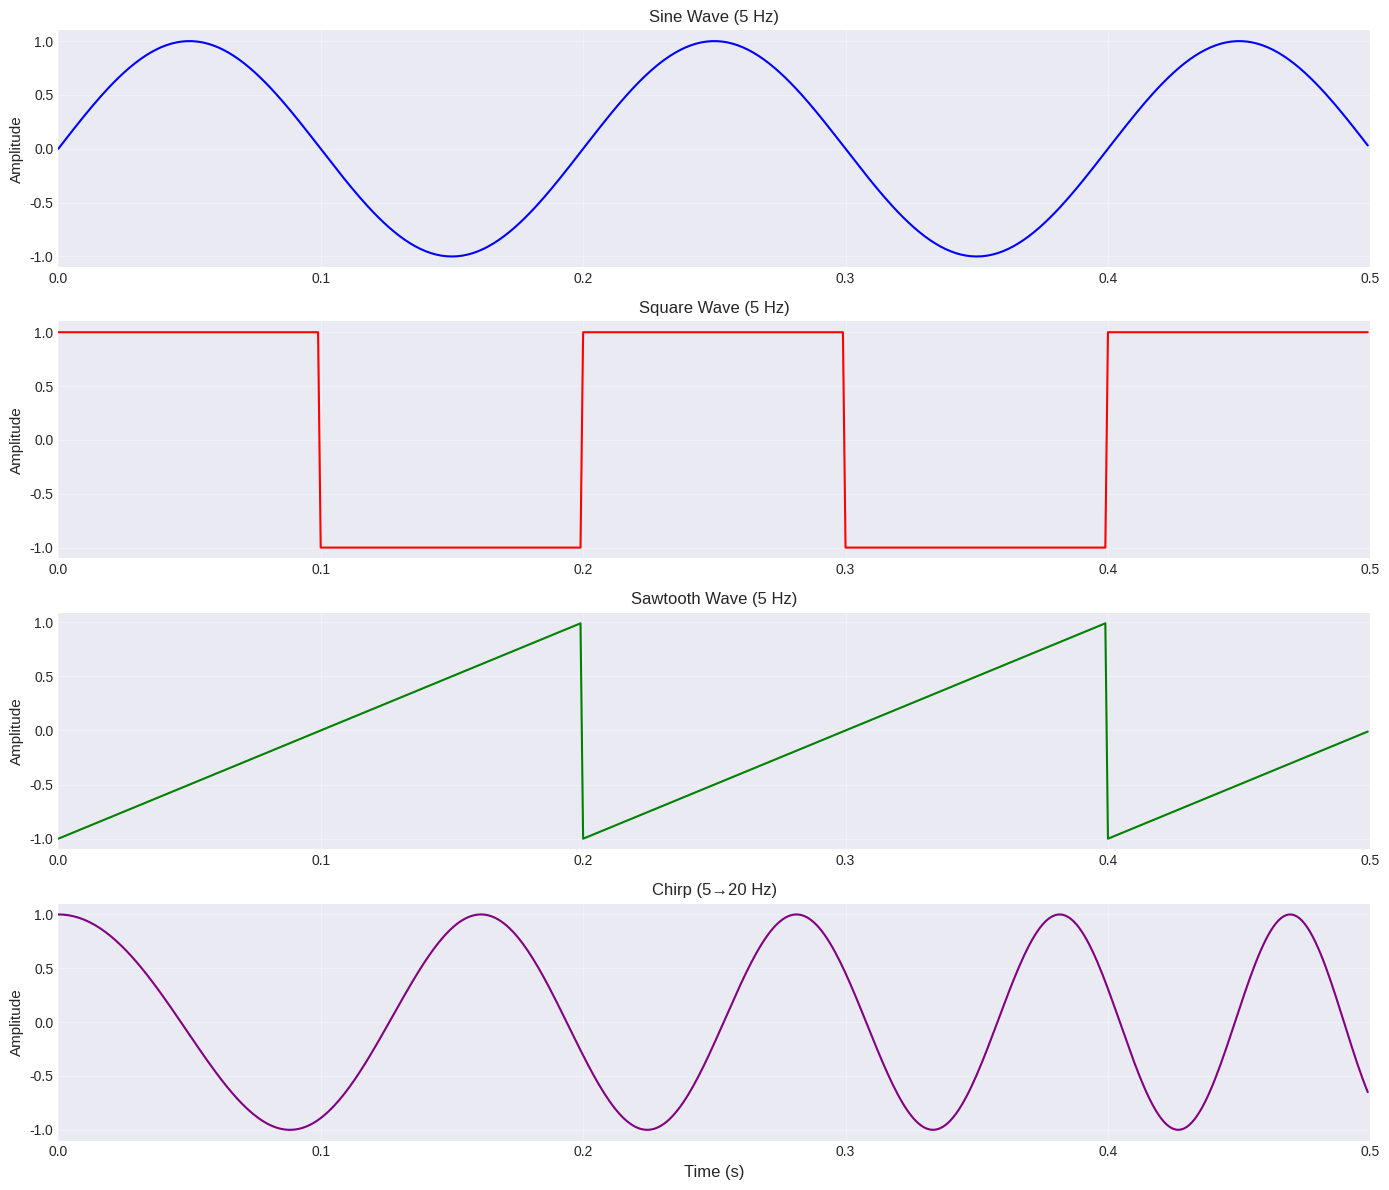
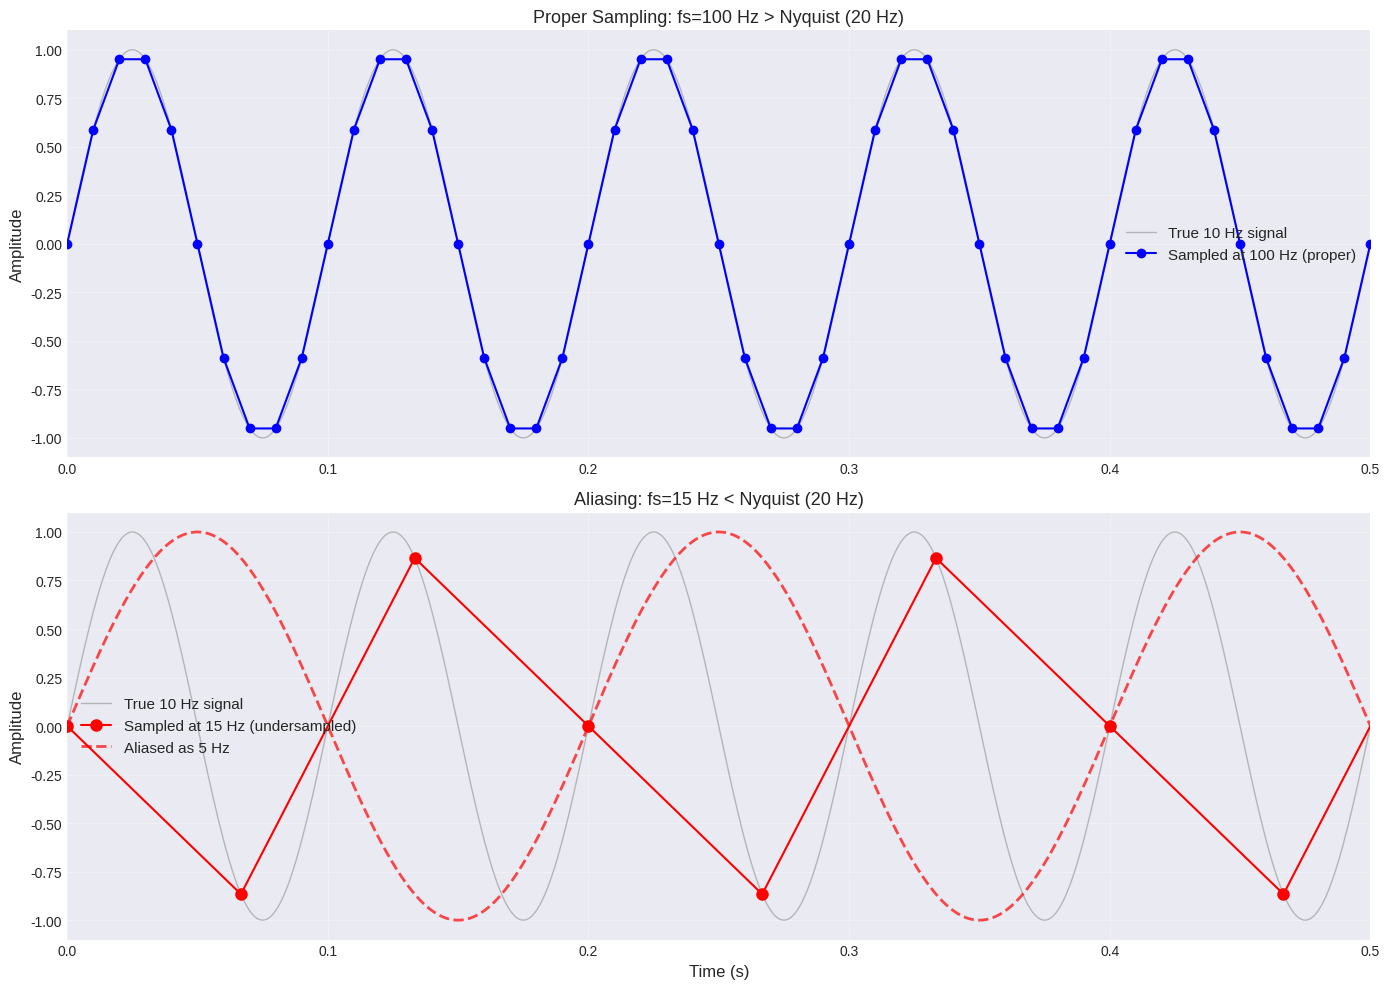
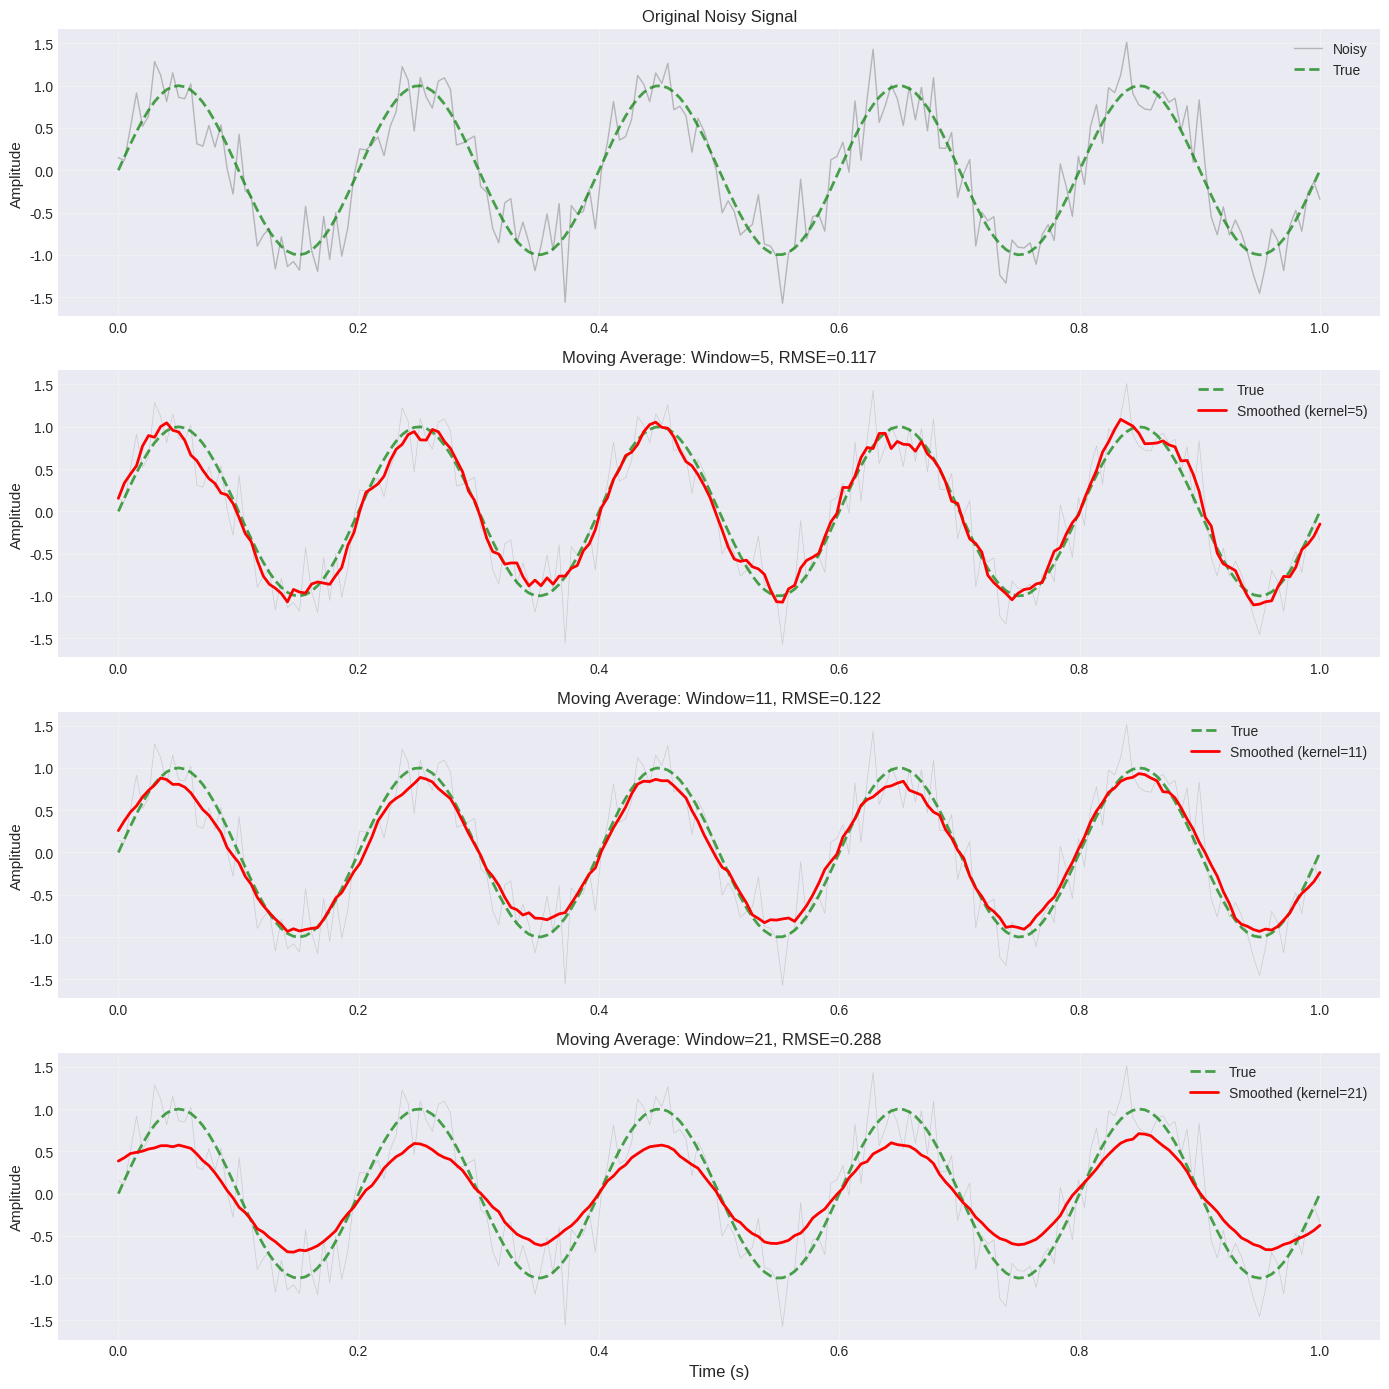
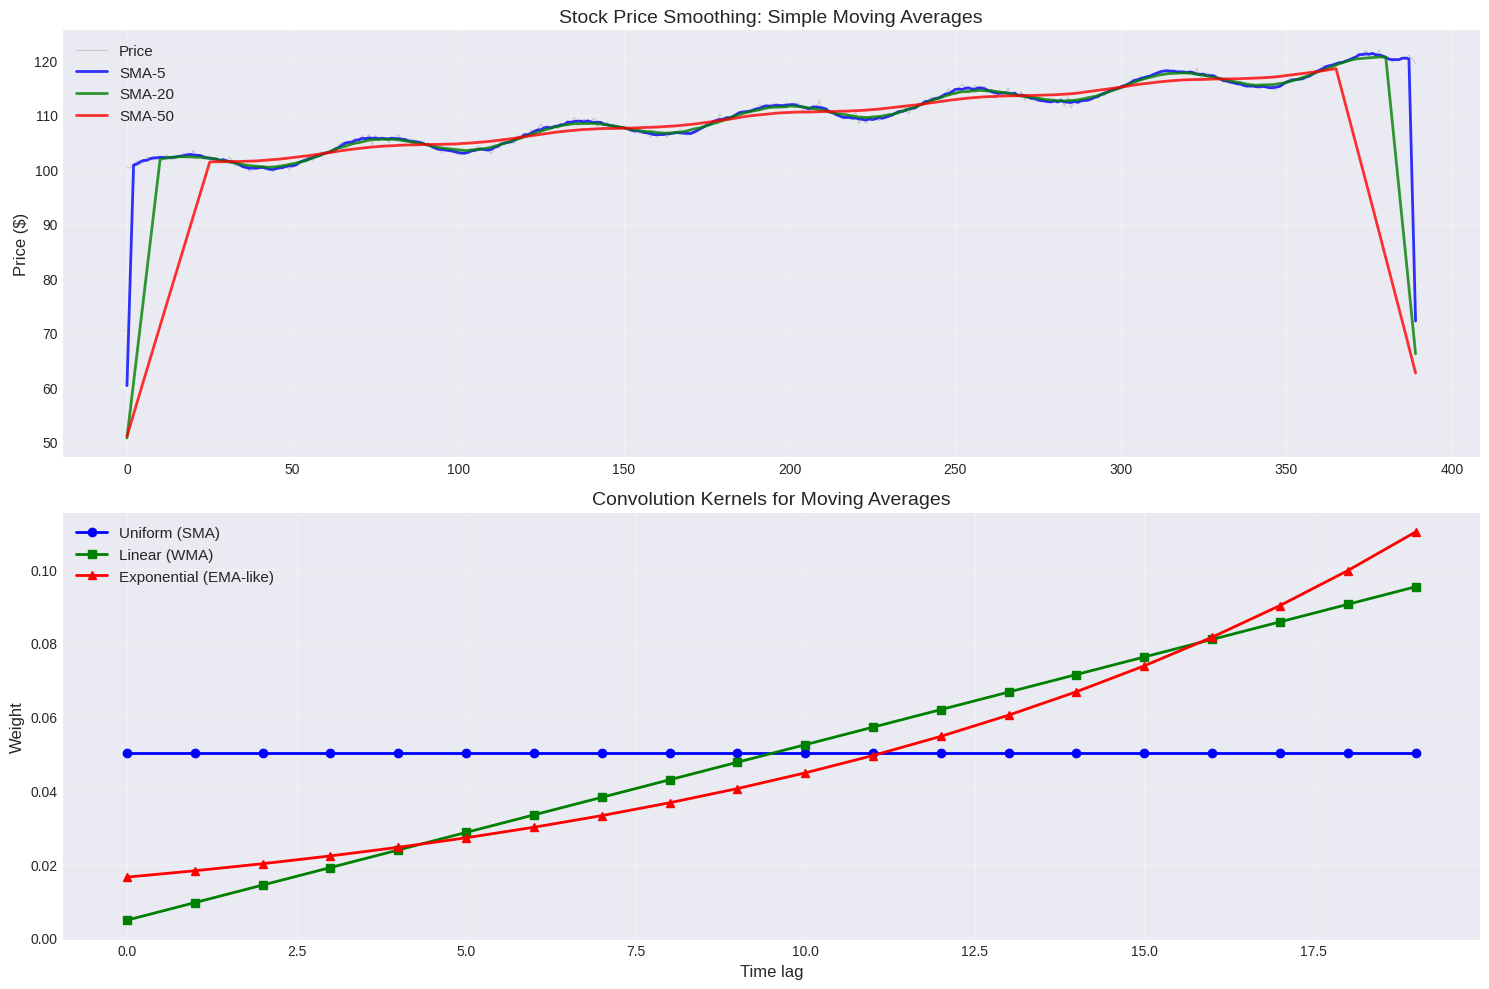
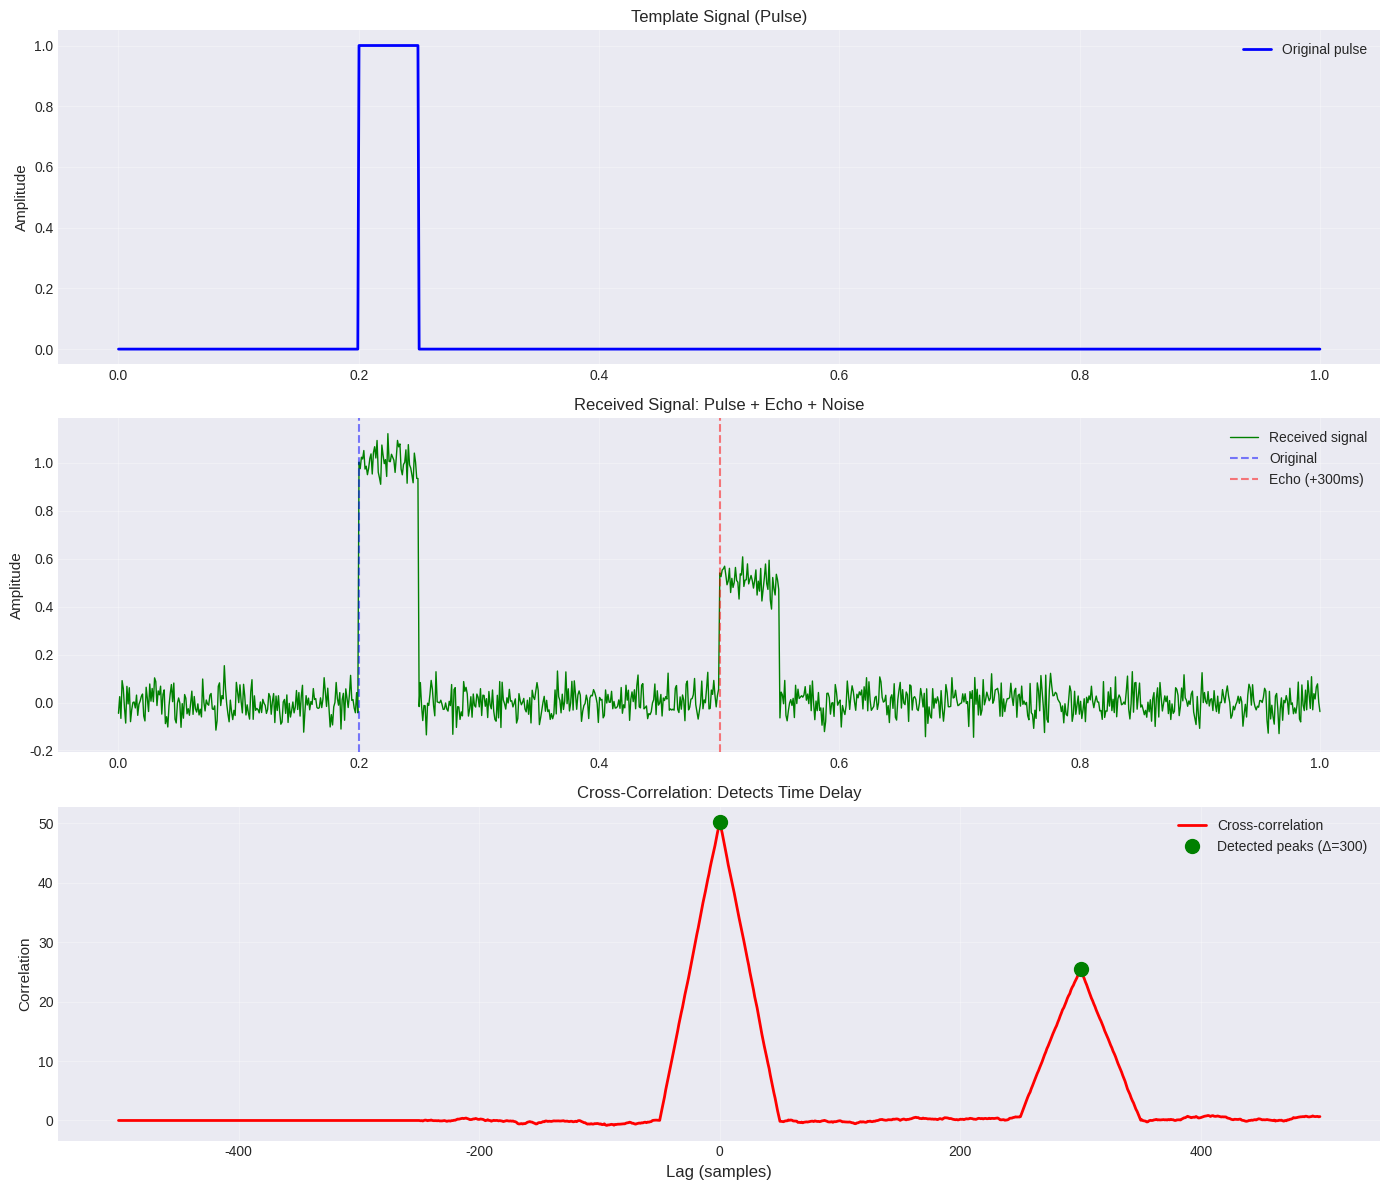

Write the Python code that produced these figures, in order.
import numpy as np
from scipy import signal
import matplotlib.pyplot as plt

np.set_printoptions(precision=4, suppress=True)
plt.style.use('seaborn-v0_8-darkgrid')

print("Signal processing fundamentals module loaded")

# Generate different signal types
fs = 1000  # Sampling frequency (Hz)
duration = 1.0  # seconds
t = np.linspace(0, duration, int(fs*duration), endpoint=False)

# 1. Sine wave (5 Hz)
f1 = 5
sine = np.sin(2*np.pi*f1*t)

# 2. Square wave (5 Hz)
square = signal.square(2*np.pi*f1*t)

# 3. Sawtooth (5 Hz)
sawtooth = signal.sawtooth(2*np.pi*f1*t)

# 4. Chirp (frequency sweep 5-20 Hz)
chirp = signal.chirp(t, f0=5, f1=20, t1=duration, method='linear')

print("Basic Signal Types")
print(f"  Sampling rate: {fs} Hz")
print(f"  Duration: {duration} s")
print(f"  Samples: {len(t)}\n")

# Visualize
fig, axes = plt.subplots(4, 1, figsize=(14, 12))

signals_list = [
    (sine, 'Sine Wave (5 Hz)', 'blue'),
    (square, 'Square Wave (5 Hz)', 'red'),
    (sawtooth, 'Sawtooth Wave (5 Hz)', 'green'),
    (chirp, 'Chirp (5→20 Hz)', 'purple')
]

for ax, (sig, title, color) in zip(axes, signals_list):
    ax.plot(t[:500], sig[:500], color=color, linewidth=1.5)  # First 0.5s
    ax.set_ylabel('Amplitude', fontsize=11)
    ax.set_title(title, fontsize=12)
    ax.grid(True, alpha=0.3)
    ax.set_xlim(0, 0.5)

axes[-1].set_xlabel('Time (s)', fontsize=12)
plt.tight_layout()
plt.show()

print("Signal characteristics:")
print("  - Sine: Pure frequency, smooth")
print("  - Square: Sharp transitions, many harmonics")
print("  - Sawtooth: Linear ramp, used in oscillators")
print("  - Chirp: Frequency sweep, used in radar/sonar")

# Demonstrate aliasing
duration = 1.0
f_signal = 10  # 10 Hz signal

# High sample rate (proper sampling)
fs_high = 100  # 100 Hz >> 2*10 Hz
t_high = np.linspace(0, duration, fs_high, endpoint=False)
signal_high = np.sin(2*np.pi*f_signal*t_high)

# Low sample rate (undersampling → aliasing)
fs_low = 15  # 15 Hz < 2*10 Hz = 20 Hz
t_low = np.linspace(0, duration, fs_low, endpoint=False)
signal_low = np.sin(2*np.pi*f_signal*t_low)

# Continuous for reference
t_cont = np.linspace(0, duration, 1000)
signal_cont = np.sin(2*np.pi*f_signal*t_cont)

print("Aliasing Demonstration")
print(f"\nTrue signal: {f_signal} Hz sine wave")
print(f"\nNyquist rate: {2*f_signal} Hz (minimum sampling rate)")
print(f"\nCase 1: fs = {fs_high} Hz (proper sampling)")
print(f"  Nyquist freq: {fs_high/2} Hz")
print(f"  {f_signal} Hz < {fs_high/2} Hz ✓ No aliasing")

print(f"\nCase 2: fs = {fs_low} Hz (undersampling)")
print(f"  Nyquist freq: {fs_low/2:.1f} Hz")
print(f"  {f_signal} Hz > {fs_low/2:.1f} Hz ✗ ALIASING!")

# Apparent frequency from aliasing
f_alias = abs(f_signal - fs_low)
print(f"  Appears as: {f_alias} Hz (aliased frequency)")

# Visualize
fig, axes = plt.subplots(2, 1, figsize=(14, 10))

# Proper sampling
axes[0].plot(t_cont, signal_cont, 'gray', linewidth=1, 
            alpha=0.5, label=f'True {f_signal} Hz signal')
axes[0].plot(t_high, signal_high, 'bo-', markersize=6, linewidth=1.5,
            label=f'Sampled at {fs_high} Hz (proper)')
axes[0].set_ylabel('Amplitude', fontsize=12)
axes[0].set_title(f'Proper Sampling: fs={fs_high} Hz > Nyquist ({2*f_signal} Hz)', 
                 fontsize=13)
axes[0].legend(fontsize=11)
axes[0].grid(True, alpha=0.3)
axes[0].set_xlim(0, 0.5)

# Undersampling (aliasing)
axes[1].plot(t_cont, signal_cont, 'gray', linewidth=1,
            alpha=0.5, label=f'True {f_signal} Hz signal')
axes[1].plot(t_low, signal_low, 'ro-', markersize=8, linewidth=1.5,
            label=f'Sampled at {fs_low} Hz (undersampled)')
# Show aliased interpretation
signal_alias = np.sin(2*np.pi*f_alias*t_cont)
axes[1].plot(t_cont, signal_alias, 'r--', linewidth=2, alpha=0.7,
            label=f'Aliased as {f_alias} Hz')
axes[1].set_xlabel('Time (s)', fontsize=12)
axes[1].set_ylabel('Amplitude', fontsize=12)
axes[1].set_title(f'Aliasing: fs={fs_low} Hz < Nyquist ({2*f_signal} Hz)', 
                 fontsize=13)
axes[1].legend(fontsize=11)
axes[1].grid(True, alpha=0.3)
axes[1].set_xlim(0, 0.5)

plt.tight_layout()
plt.show()

print("\n⚠️  Always sample at fs ≥ 2×f_max to avoid aliasing!")

# Noisy signal
np.random.seed(42)
t = np.linspace(0, 1, 200)
clean_signal = np.sin(2*np.pi*5*t)
noisy_signal = clean_signal + np.random.randn(200) * 0.3

print("Convolution: Moving Average Filter")
print("  Signal: 5 Hz sine + noise\n")

# Different kernel sizes
kernel_sizes = [5, 11, 21]

fig, axes = plt.subplots(len(kernel_sizes) + 1, 1, figsize=(14, 14))

# Original
axes[0].plot(t, noisy_signal, 'gray', alpha=0.5, linewidth=1, label='Noisy')
axes[0].plot(t, clean_signal, 'g--', linewidth=2, alpha=0.7, label='True')
axes[0].set_ylabel('Amplitude', fontsize=11)
axes[0].set_title('Original Noisy Signal', fontsize=12)
axes[0].legend(fontsize=10)
axes[0].grid(True, alpha=0.3)

# Smoothed with different kernels
for i, kernel_size in enumerate(kernel_sizes, 1):
    # Moving average kernel
    kernel = np.ones(kernel_size) / kernel_size
    
    # Convolve
    smoothed = signal.convolve(noisy_signal, kernel, mode='same')
    
    # Calculate error
    rmse = np.sqrt(np.mean((smoothed - clean_signal)**2))
    
    axes[i].plot(t, noisy_signal, 'gray', alpha=0.3, linewidth=0.5)
    axes[i].plot(t, clean_signal, 'g--', linewidth=2, alpha=0.7, label='True')
    axes[i].plot(t, smoothed, 'r-', linewidth=2,
                label=f'Smoothed (kernel={kernel_size})')
    axes[i].set_ylabel('Amplitude', fontsize=11)
    axes[i].set_title(f'Moving Average: Window={kernel_size}, RMSE={rmse:.3f}',
                     fontsize=12)
    axes[i].legend(fontsize=10)
    axes[i].grid(True, alpha=0.3)
    
    print(f"Kernel size {kernel_size}: RMSE = {rmse:.4f}")

axes[-1].set_xlabel('Time (s)', fontsize=12)
plt.tight_layout()
plt.show()

print("\nObservations:")
print("  - Larger kernel = smoother but more delay")
print("  - Convolution = smoothing operation")
print("  - Optimal size balances noise vs signal preservation")

# Simulate minute-by-minute stock prices
np.random.seed(42)
n_minutes = 390  # Trading day (6.5 hours)
time_min = np.arange(n_minutes)

# Trend + cycles + noise (realistic stock behavior)
trend = 100 + 0.05*time_min
cycle = 2*np.sin(2*np.pi*time_min/60)  # Hourly cycle
noise = np.random.randn(n_minutes) * 0.5
price = trend + cycle + noise

print("Stock Price Smoothing via Convolution")
print(f"  Timeframe: 1 trading day (390 minutes)")
print(f"  Starting price: ${price[0]:.2f}")
print(f"  Ending price: ${price[-1]:.2f}\n")

# Moving average windows
window_sizes = [5, 20, 50]  # 5min, 20min, 50min

fig, axes = plt.subplots(2, 1, figsize=(15, 10))

# Prices with moving averages
axes[0].plot(time_min, price, 'gray', alpha=0.5, linewidth=0.5, label='Price')

colors = ['blue', 'green', 'red']
for window, color in zip(window_sizes, colors):
    # Simple moving average via convolution
    kernel = np.ones(window) / window
    ma = signal.convolve(price, kernel, mode='same')
    axes[0].plot(time_min, ma, color=color, linewidth=2,
                label=f'SMA-{window}', alpha=0.8)

axes[0].set_ylabel('Price ($)', fontsize=12)
axes[0].set_title('Stock Price Smoothing: Simple Moving Averages', fontsize=14)
axes[0].legend(fontsize=11)
axes[0].grid(True, alpha=0.3)

# Compare kernels
window = 20
# Uniform (SMA)
kernel_uniform = np.ones(window) / window
# Linear weights (WMA)
kernel_linear = np.arange(1, window+1)
kernel_linear = kernel_linear / kernel_linear.sum()
# Exponential (approximation)
alpha = 2/(window+1)
kernel_exp = np.array([alpha * (1-alpha)**i for i in range(window)])
kernel_exp = kernel_exp / kernel_exp.sum()

axes[1].plot(kernel_uniform, 'b-o', linewidth=2, label='Uniform (SMA)')
axes[1].plot(kernel_linear, 'g-s', linewidth=2, label='Linear (WMA)')
axes[1].plot(kernel_exp[::-1], 'r-^', linewidth=2, label='Exponential (EMA-like)')
axes[1].set_xlabel('Time lag', fontsize=12)
axes[1].set_ylabel('Weight', fontsize=12)
axes[1].set_title('Convolution Kernels for Moving Averages', fontsize=14)
axes[1].legend(fontsize=11)
axes[1].grid(True, alpha=0.3)

plt.tight_layout()
plt.show()

print("Moving average interpretation:")
print("  SMA-5: Very responsive, some noise remains")
print("  SMA-20: Balanced, commonly used")
print("  SMA-50: Smooth trend, lags price action")
print("\nAll moving averages are convolution operations!")

# Signal with delayed copy (echo simulation)
fs = 1000
t = np.linspace(0, 1, fs)

# Original signal: short pulse
pulse = np.zeros(fs)
pulse[200:250] = 1

# Delayed + attenuated version
delay_samples = 300
echo = np.zeros(fs)
echo[200+delay_samples:250+delay_samples] = 0.5

# Combined signal
combined = pulse + echo + np.random.randn(fs)*0.05

print("Cross-Correlation: Delay Detection")
print(f"  True delay: {delay_samples} samples = {delay_samples/fs*1000:.0f} ms\n")

# Auto-correlation to find delay
correlation = signal.correlate(combined, pulse, mode='same')
lags = np.arange(-len(pulse)//2, len(pulse)//2)

# Find peaks (original + echo)
peaks, _ = signal.find_peaks(correlation, height=5, distance=100)
detected_delay = peaks[1] - peaks[0] if len(peaks) > 1 else 0

print(f"Detected delay: {detected_delay} samples = {detected_delay/fs*1000:.0f} ms")
print(f"Error: {abs(detected_delay - delay_samples)} samples\n")

# Visualize
fig, axes = plt.subplots(3, 1, figsize=(14, 12))

# Original pulse
axes[0].plot(t, pulse, 'b-', linewidth=2, label='Original pulse')
axes[0].set_ylabel('Amplitude', fontsize=11)
axes[0].set_title('Template Signal (Pulse)', fontsize=12)
axes[0].legend(fontsize=10)
axes[0].grid(True, alpha=0.3)

# Combined (pulse + echo + noise)
axes[1].plot(t, combined, 'g-', linewidth=1, label='Received signal')
axes[1].axvline(t[200], color='blue', linestyle='--', alpha=0.5, label='Original')
axes[1].axvline(t[200+delay_samples], color='red', linestyle='--', 
               alpha=0.5, label=f'Echo (+{delay_samples/fs*1000:.0f}ms)')
axes[1].set_ylabel('Amplitude', fontsize=11)
axes[1].set_title('Received Signal: Pulse + Echo + Noise', fontsize=12)
axes[1].legend(fontsize=10)
axes[1].grid(True, alpha=0.3)

# Cross-correlation
axes[2].plot(lags, correlation, 'r-', linewidth=2, label='Cross-correlation')
axes[2].plot(lags[peaks], correlation[peaks], 'go', markersize=10,
            label=f'Detected peaks (Δ={detected_delay})')
axes[2].set_xlabel('Lag (samples)', fontsize=12)
axes[2].set_ylabel('Correlation', fontsize=11)
axes[2].set_title('Cross-Correlation: Detects Time Delay', fontsize=12)
axes[2].legend(fontsize=10)
axes[2].grid(True, alpha=0.3)

plt.tight_layout()
plt.show()

print("Applications:")
print("  - Radar: Distance measurement")
print("  - Audio: Echo cancellation")
print("  - Seismology: Earthquake detection")
print("  - Communications: Signal synchronization")